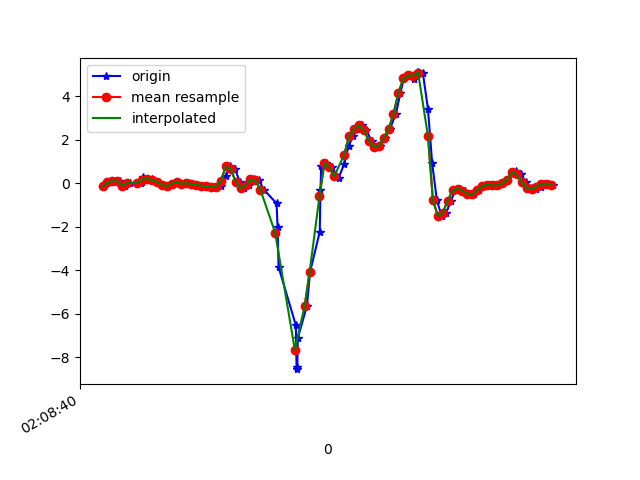

Source data for this figure (header and first rows):
1617847720727, 543364344187413, -0.13247696, -0.4660122, 0.30186433
1617847720753, 543364363213141, 0.03979, -0.3035, 0.2652
1617847720775, 543364382238885, 0.1058, -0.3634, 0.1956
1617847720790, 543364401264645, 0.09232, 0.05322, 0.1113
1617847720812, 543364420290389, -0.1068, -0.2412, 0.0844
1617847720833, 543364439293285, 0.0178, 0.008019, 0.007427
1617847720876, 543364458341653, 0.008022, -0.03474, 0.03431
1617847720880, 543364477365205, 0.052, -0.218, 0.0172
1617847720883, 543364496388757, 0.3012, 0.223, 0.006206
1617847720919, 543364515412341, 0.2218, -0.207, 0.08073
1617847720922, 543364534435893, 0.1326, -0.2669, 0.09539
1617847720944, 543364553465109, 0.06789, -0.03474, 0.1174
1617847720964, 543364572513845, -0.05551, -0.4575, 0.1834
1617847720983, 543364591537781, -0.1386, -0.2559, 0.1039
1617847721002, 543364610561717, -0.00786, 0.02268, 0.0453
1617847721025, 543364629585653, 0.0801, -0.4575, 0.0563
1617847721048, 543364648603509, -0.02252, -0.1239, -0.05732
1617847721072, 543364667651925, 0.03612, 0.1937, -0.04755
1617847721075, 543364686675573, -0.01641, -0.251, 0.00254
1617847721087, 543364705699189, -0.02985, -0.03352, -0.04511
1617847721105, 543364724722773, -0.06162, -0.01031, -0.08542
1617847721124, 543364743754165, -0.108, -0.03352, -0.04266
1617847721143, 543364762778101, -0.1398, 0.03734, 0.04041
1617847721165, 543364781826869, -0.1471, 0.1009, 0.1162
1617847721180, 543364800850805, -0.1862, 0.1168, 0.1577
1617847721200, 543364819874741, -0.1239, 0.06788, 0.07707
1617847721219, 543364838898677, 0.3477, 0.1363, -0.03045
1617847721237, 543364857953845, 0.7936, 0.2829, -0.221
1617847721258, 543364876977973, 0.6409, 0.3232, -0.3432
1617847721276, 543364896002229, 0.08133, 0.289, -0.3994
1617847721295, 543364915026421, -0.2363, 0.2976, -0.4446
1617847721314, 543364934075381, -0.08483, 0.3953, -0.491
1617847721336, 543364953104821, 0.1778, 0.5016, -0.5338
1617847721354, 543364972129205, 0.1375, 0.5065, -0.5265
1617847721374, 543364991153525, -0.284, 0.3025, -0.4263
1617847721426, 543365010177909, -0.9242, -0.3243, -0.002346
1617847721430, 543365029202229, -2.015, -1.286, 0.5315
1617847721434, 543365048253109, -3.847, -2.356, 0.9897
1617847721504, 543365067277557, -6.522, -3.963, 1.179
1617847721507, 543365086301941, -8.542, -5.823, 0.7527
1617847721510, 543365105326325, -8.433, -7.105, -0.001125
1617847721512, 543365124375541, -7.113, -7.567, -1.097
1617847721549, 543365143399989, -5.628, -7.364, -2.107
1617847721562, 543365162423669, -4.063, -7.043, -2.579
1617847721601, 543365181472885, -2.228, -6.565, -2.734
1617847721604, 543365200497269, -0.3218, -5.967, -2.588
1617847721607, 543365219521653, 0.7924, -5.28, -2.26
1617847721627, 543365238546037, 0.9243, -4.454, -1.931
1617847721651, 543365257714920, 0.7496, -3.566, -1.538
1617847721663, 543365276739304, 0.3904, -2.669, -1.146
1617847721678, 543365295763816, 0.2646, -1.695, -0.8576
1617847721700, 543365314788200, 0.8852, -0.6627, -0.6169
1617847721718, 543365333837416, 1.733, 0.267, -0.4128
1617847721737, 543365352855528, 2.177, 1.043, -0.2577
1617847721754, 543365371879912, 2.494, 1.711, -0.1392
1617847721771, 543365390929000, 2.668, 2.262, -0.0842
1617847721790, 543365409953256, 2.436, 2.696, 0.01231
1617847721811, 543365428977512, 1.957, 3.046, 0.1406
1617847721831, 543365448001768, 1.657, 3.397, 0.2334
1617847721847, 543365467028328, 1.731, 3.742, 0.2151
1617847721866, 543365486052072, 2.085, 4.056, 0.08562
... 36 more rows
